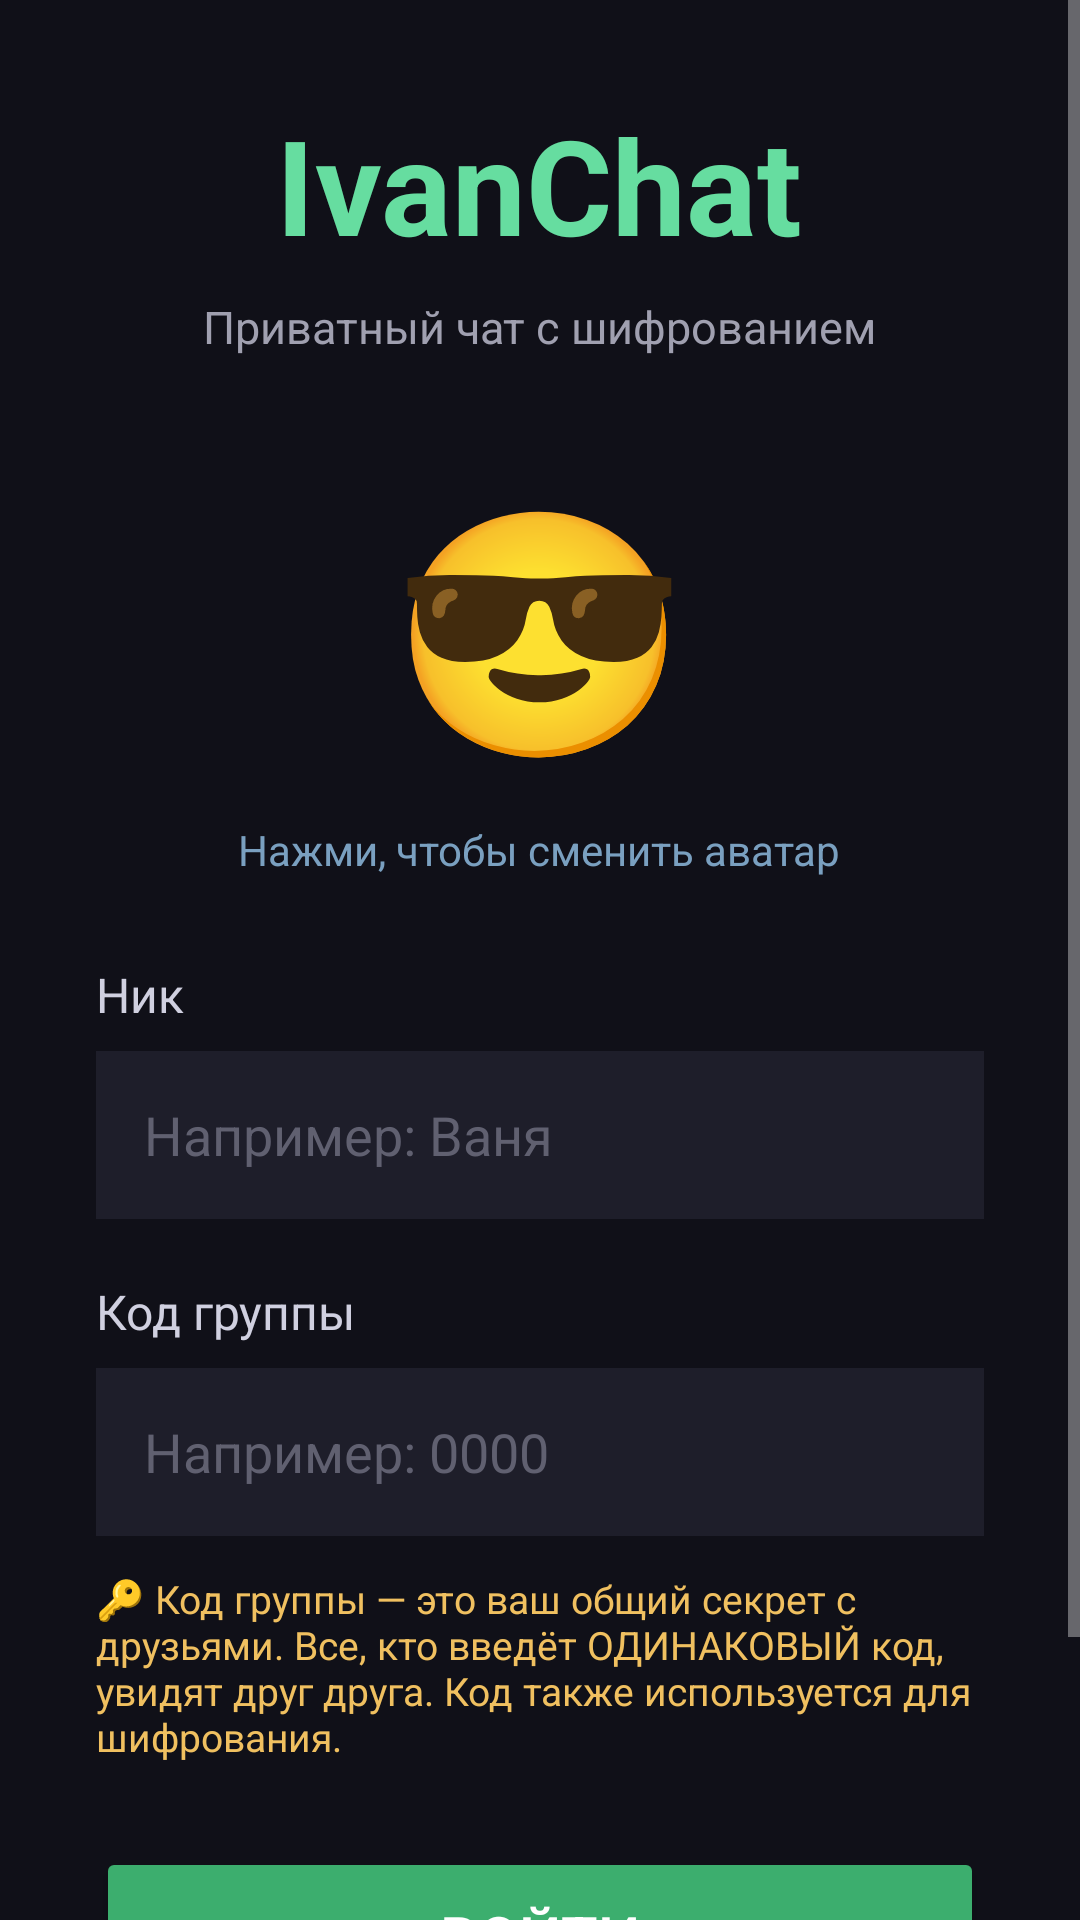

Layout XML and referenced resources for this Android screen:
<!-- AndroidManifest.xml: application theme Theme.IvanChat -->
<!-- res/layout/activity_login.xml -->
<?xml version="1.0" encoding="utf-8"?>
<ScrollView xmlns:android="http://schemas.android.com/apk/res/android"
    android:layout_width="match_parent"
    android:layout_height="match_parent"
    android:background="#101018"
    android:fillViewport="true">

    <LinearLayout
        android:layout_width="match_parent"
        android:layout_height="wrap_content"
        android:orientation="vertical"
        android:gravity="center"
        android:padding="32dp">

        <TextView
            android:layout_width="wrap_content"
            android:layout_height="wrap_content"
            android:text="IvanChat"
            android:textColor="#66DDA0"
            android:textSize="44sp"
            android:textStyle="bold"
            android:layout_marginBottom="8dp" />

        <TextView
            android:layout_width="wrap_content"
            android:layout_height="wrap_content"
            android:text="Приватный чат с шифрованием"
            android:textColor="#A0A0B0"
            android:textSize="15sp"
            android:layout_marginBottom="28dp" />

        
        <TextView
            android:id="@+id/avatarText"
            android:layout_width="wrap_content"
            android:layout_height="wrap_content"
            android:text="😎"
            android:textSize="80sp"
            android:padding="8dp"
            android:layout_marginBottom="4dp" />

        <TextView
            android:id="@+id/avatarPicker"
            android:layout_width="wrap_content"
            android:layout_height="wrap_content"
            android:text="Нажми, чтобы сменить аватар"
            android:textColor="#7AA0C0"
            android:textSize="14sp"
            android:layout_marginBottom="28dp" />

        <TextView
            android:layout_width="match_parent"
            android:layout_height="wrap_content"
            android:text="Ник"
            android:textColor="#D0D0E0"
            android:textSize="16sp"
            android:layout_marginBottom="8dp" />

        <EditText
            android:id="@+id/nickInput"
            android:layout_width="match_parent"
            android:layout_height="56dp"
            android:background="#1E1E2A"
            android:paddingHorizontal="16dp"
            android:textColor="#FFFFFF"
            android:textColorHint="#606070"
            android:textSize="18sp"
            android:hint="Например: Ваня"
            android:inputType="textPersonName"
            android:maxLength="20"
            android:layout_marginBottom="20dp" />

        <TextView
            android:layout_width="match_parent"
            android:layout_height="wrap_content"
            android:text="Код группы"
            android:textColor="#D0D0E0"
            android:textSize="16sp"
            android:layout_marginBottom="8dp" />

        <EditText
            android:id="@+id/codeInput"
            android:layout_width="match_parent"
            android:layout_height="56dp"
            android:background="#1E1E2A"
            android:paddingHorizontal="16dp"
            android:textColor="#FFFFFF"
            android:textColorHint="#606070"
            android:textSize="18sp"
            android:hint="Например: 0000"
            android:inputType="text"
            android:maxLength="20"
            android:layout_marginBottom="12dp" />

        <TextView
            android:layout_width="match_parent"
            android:layout_height="wrap_content"
            android:text="🔑 Код группы — это ваш общий секрет с друзьями. Все, кто введёт ОДИНАКОВЫЙ код, увидят друг друга. Код также используется для шифрования."
            android:textColor="#F0C060"
            android:textSize="13sp"
            android:layout_marginBottom="28dp" />

        <Button
            android:id="@+id/enterBtn"
            android:layout_width="match_parent"
            android:layout_height="60dp"
            android:text="Войти"
            android:textSize="20sp"
            android:textColor="#FFFFFF"
            android:backgroundTint="#3CAE6E" />

        <TextView
            android:id="@+id/statusText"
            android:layout_width="wrap_content"
            android:layout_height="wrap_content"
            android:text=""
            android:textColor="#A0A0B0"
            android:textSize="14sp"
            android:layout_marginTop="24dp"
            android:gravity="center" />

    </LinearLayout>

</ScrollView>
<!-- resources referenced by this layout -->
<resources>
  <style name="Theme.IvanChat" parent="Theme.AppCompat.NoActionBar">
          <item name="android:windowBackground">@android:color/black</item>
          <item name="android:colorBackground">@android:color/black</item>
          <item name="android:textColor">@android:color/white</item>
      </style>
</resources>
